Run: headless pygame with SDL's dummy video driver; simulated clock (each Clock.tick advances the game by its frame time, no real sleeping); random seed 0; keys injected as events and as key.get_pressed() state; mouse plan: one left click at the window centre at the start of phase 2, then a move to the lower-right quarter at the start of phase 3.
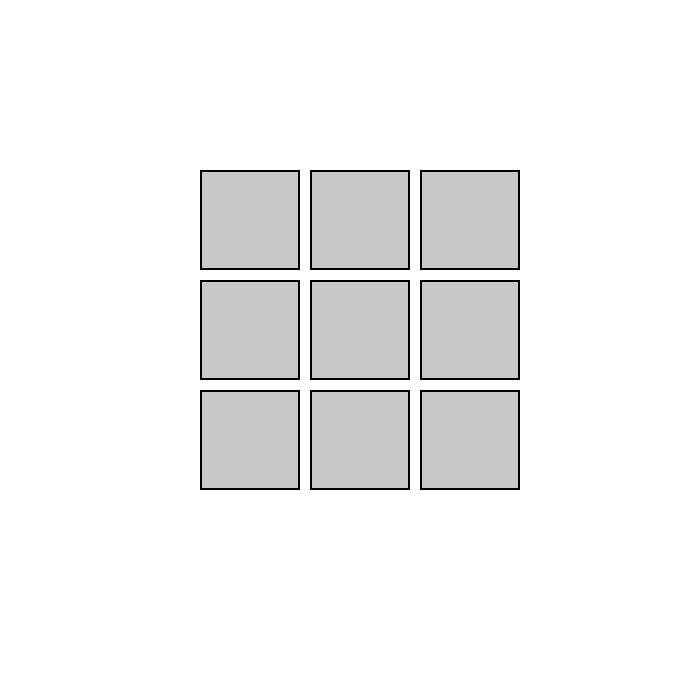
Frame 1 of 4 · flips 1–60 · no input
Frame 2 of 4 · flips 61–180 · clicked the window centre · tapped SPACE, RETURN · held RIGHT (→), D · screen unchanged from frame 1, image omitted
Frame 3 of 4 · flips 181–300 · moved the mouse to the lower-right quarter · held DOWN (↓), S · screen unchanged from frame 2, image omitted
Frame 4 of 4 · flips 301–420 · held LEFT (←), A, UP (↑), W · screen unchanged from frame 3, image omitted

The pygame program that drew these frames:

import pygame
import sys

#Initialize Pygame
pygame.init()

#Screen dimensions
WIDTH, HEIGHT = 700, 700
screen = pygame.display.set_mode((WIDTH, HEIGHT))
pygame.display.set_caption("Matrix of Buttons")
MIDDLE = 1

#Colors
WHITE = (255, 255, 255)
GRAY = (200, 200, 200)
BLACK = (0, 0, 0)

#Button dimensions
BUTTON_WIDTH, BUTTON_HEIGHT = 100, 100
ROWS, COLS = 3, 3  # Matrix size (4x5)
DIVIDER = 10

#Create a matrix of button positions
buttons = []
for row in range(ROWS):
    button_row = []
    for col in range(COLS):
        x = col * (BUTTON_WIDTH + DIVIDER) + 200
        y = row * (BUTTON_HEIGHT + DIVIDER) + 170
        button_row.append(pygame.Rect(x, y, BUTTON_WIDTH, BUTTON_HEIGHT))
    buttons.append(button_row)

# Main loop
running = True
while running:
    screen.fill(WHITE)

    for event in pygame.event.get():
        if event.type == pygame.QUIT:
            running = False
        elif event.type == pygame.MOUSEBUTTONDOWN:
            for row in buttons:
                for button in row:
                    if button.collidepoint(event.pos):
                        print(f"Button at {button.topleft} clicked!")

    # Draw buttons
    for row in buttons:
        for button in row:
            pygame.draw.rect(screen, GRAY, button)
            pygame.draw.rect(screen, BLACK, button, 2)  # Border

    pygame.display.flip()

pygame.quit()
sys.exit()
